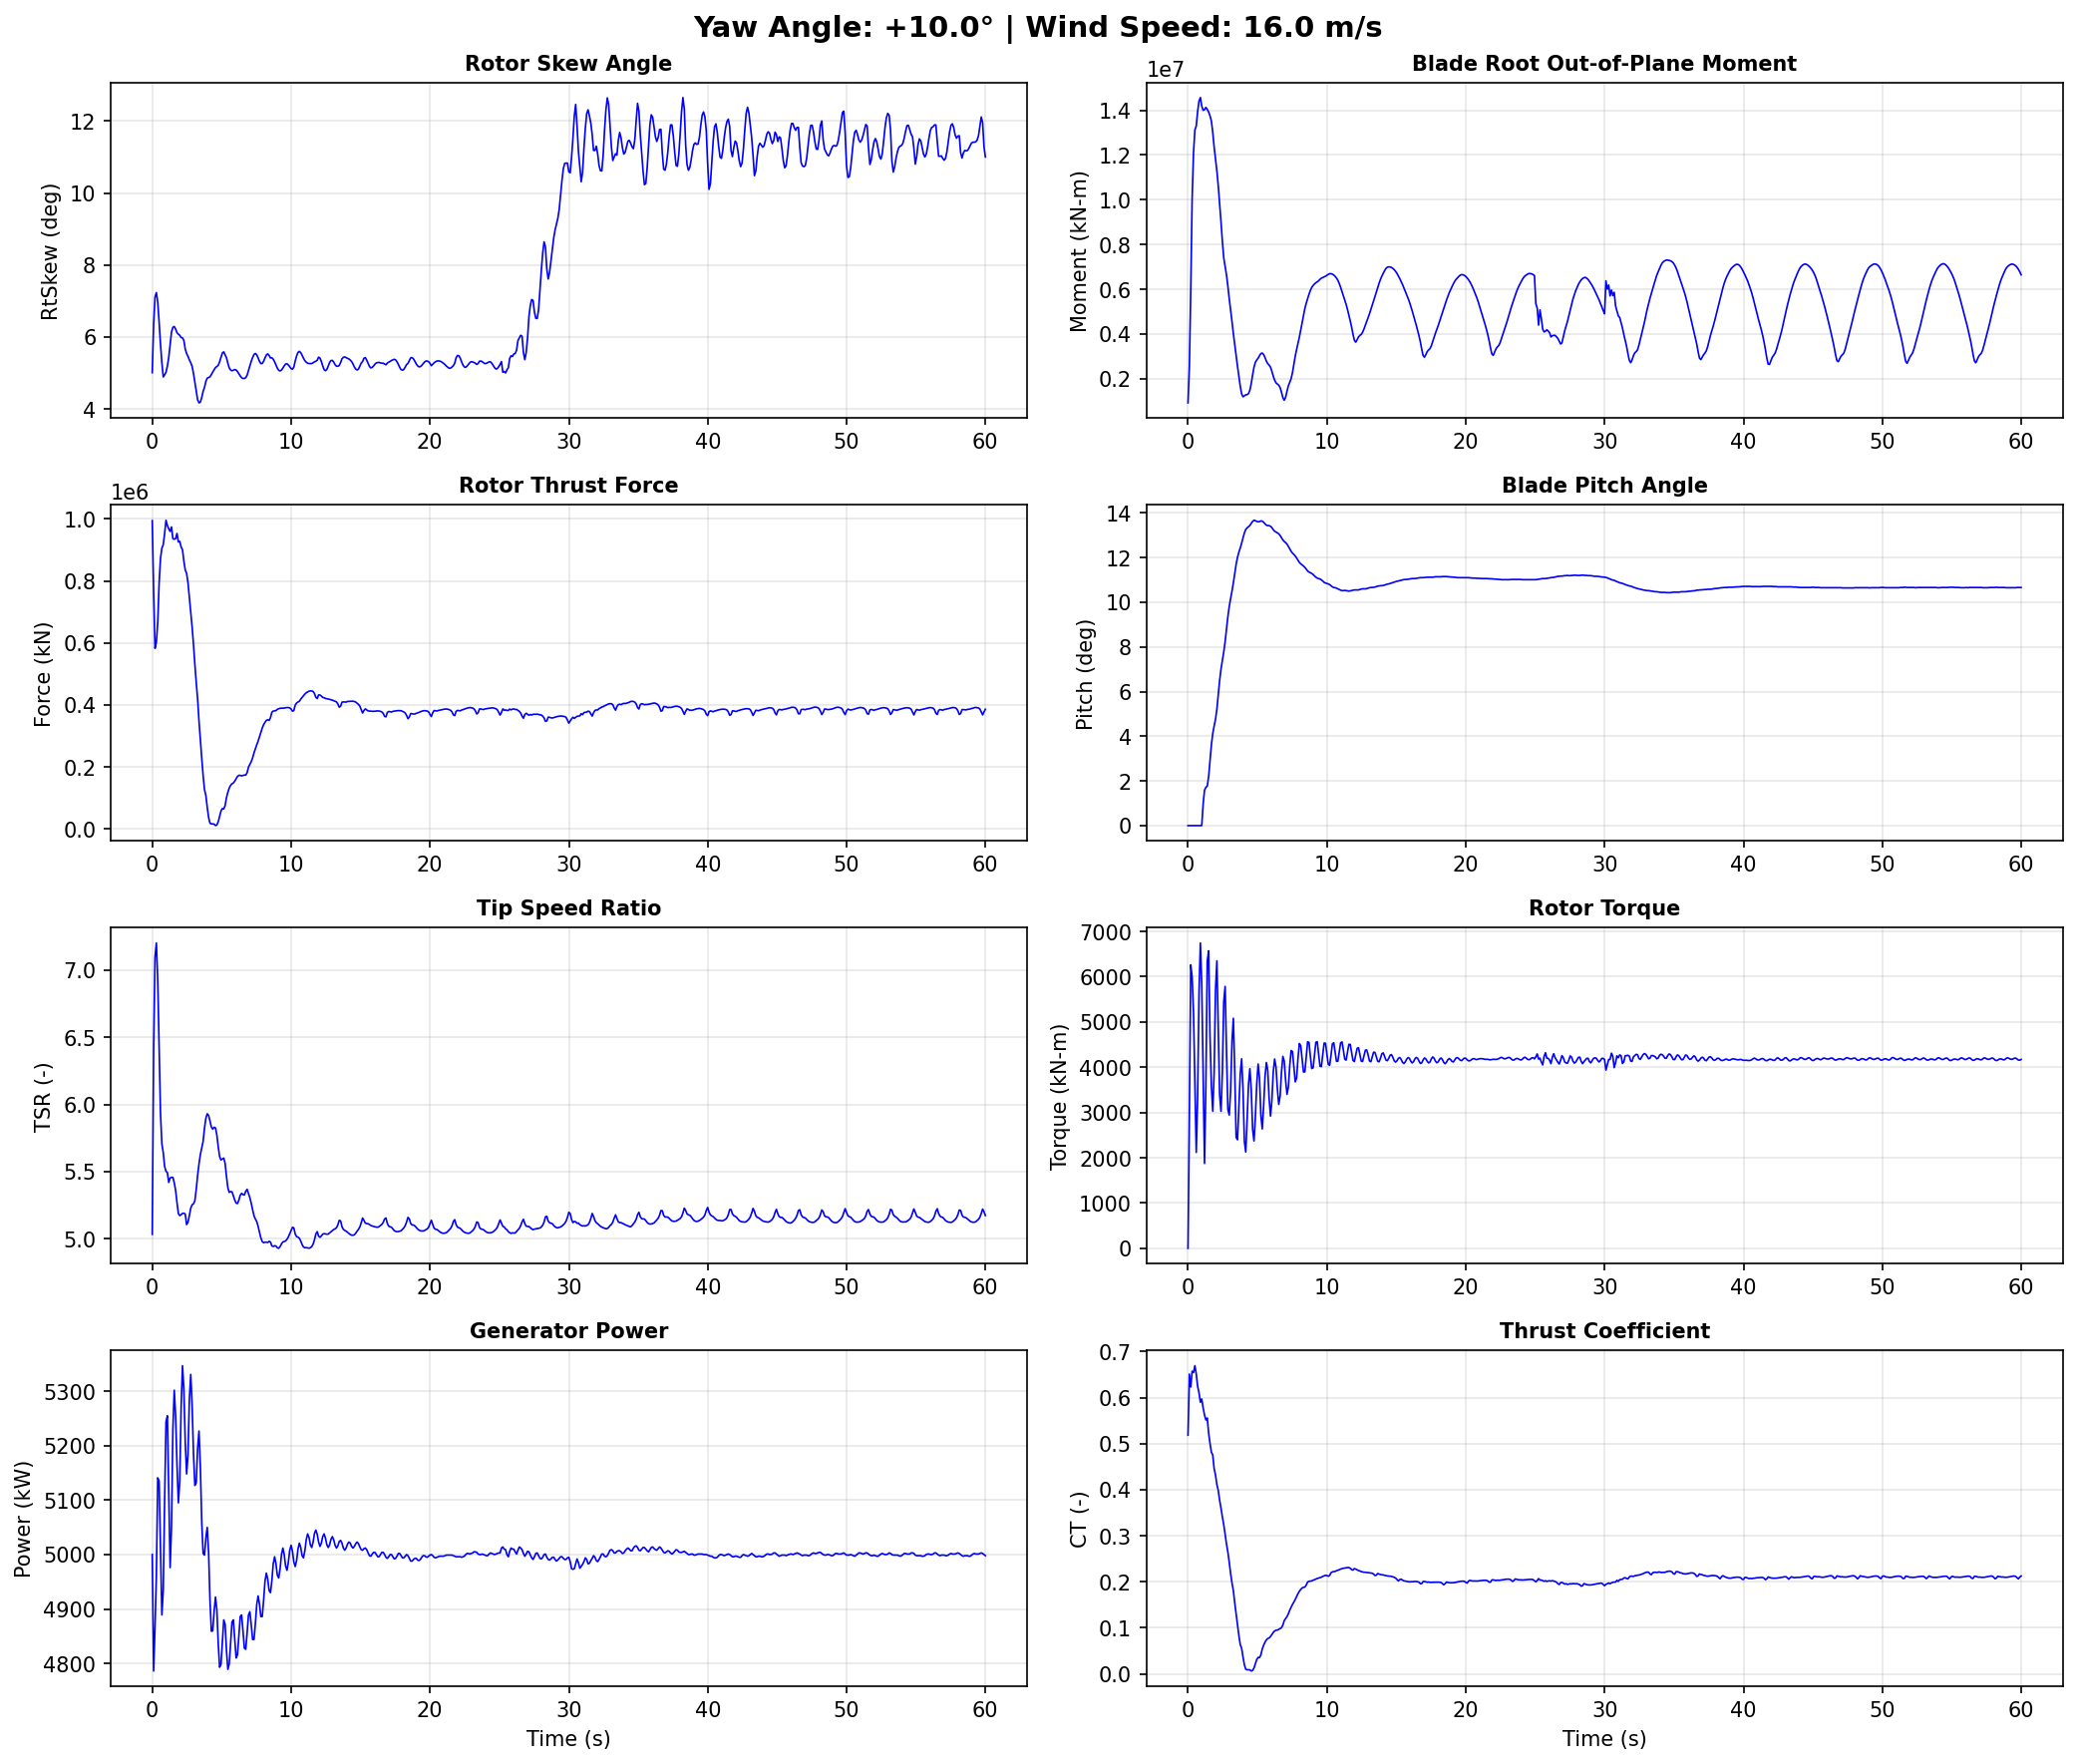

Values plotted in this chart, from the file beside it:
Time, YawAngle, WindSpeed, BldPitch1, RotSpeed, RtTSR, RotTorq, GenPwr, RtAeroCp, RtAeroCt, RtAeroFxh, B1RootMxr, B1RootMyr, B1RootMzr, RtVAvgxh, RtVAvgyh, RtVAvgzh, RtSkew, YawBrMzp, TwrBsMyt, TwrBsMxt
0.0, 10, 16, 0.0, 12.1, 5.034, 1.938e-14, 5000, 0.3543, 0.5185, 994100, 587.7, 917300, 2770, 15.85, -0.1065, 1.385, 5.009, -6.79e-16, -762.0, 21.44
0.099, 10, 16, 0.0, 12.01, 6.405, 3002, 4786, 0.3723, 0.6513, 763300, 1039000, 2559000, 75940, 12.39, 0.1136, 1.374, 6.348, -130.3, 1660, 174.0
0.198, 10, 16, 0.0, 11.84, 7.096, 6261, 4866, 0.3743, 0.6232, 582400, 2577000, 5964000, -19550, 11.06, 0.3386, 1.337, 7.108, -431.2, 3292, -6052
0.297, 10, 16, 0.0, 11.99, 7.201, 5989, 4962, 0.4156, 0.6574, 602600, 3010000, 10040000, -11940, 10.96, 0.5203, 1.29, 7.233, 44.9, 1514, -9235
0.396, 10, 16, 0.0, 12.19, 6.918, 5218, 5141, 0.4383, 0.6546, 666500, 3386000, 12100000, -27310, 11.57, 0.6969, 1.229, 6.963, 134.6, 5796, 557.8
0.495, 10, 16, 0.0, 12.21, 6.439, 3657, 5135, 0.4307, 0.6695, 793000, 3512000, 13120000, 37450, 12.5, 0.8493, 1.119, 6.41, 588.4, 19170, 2884
0.594, 10, 16, 0.0, 12.02, 5.935, 2117, 5016, 0.404, 0.6515, 872700, 3618000, 13300000, 50780, 13.31, 0.909, 1.003, 5.804, 874.3, 32930, -1245
0.693, 10, 16, 0.0, 12.08, 5.707, 3352, 4889, 0.3991, 0.6246, 905200, 4448000, 13950000, -21400, 13.86, 0.9241, 0.8879, 5.283, 774.8, 45650, 5611
0.792, 10, 16, 0.0, 12.07, 5.642, 5650, 4934, 0.4039, 0.6107, 916800, 5206000, 14410000, -63900, 14.11, 1.019, 0.6477, 4.89, 354.8, 63410, 7392
0.891, 10, 16, 0.0, 12.3, 5.539, 6744, 5098, 0.4146, 0.59, 952500, 5743000, 14570000, -71400, 14.63, 1.251, 0.202, 4.949, 420.0, 83550, -909.1
0.99, 10, 16, 0.0, 12.51, 5.503, 5825, 5244, 0.4232, 0.5972, 995400, 5300000, 14190000, -21130, 14.86, 1.299, 0.1348, 5.021, 708.4, 101600, 3814
1.089, 10, 16, 0.9553, 12.56, 5.493, 3777, 5255, 0.4147, 0.5776, 978400, 4007000, 14000000, -30410, 14.98, 1.36, 0.03621, 5.191, 779.6, 120000, 16000
1.188, 10, 16, 1.579, 12.41, 5.42, 1874, 5115, 0.3978, 0.5625, 967900, 3240000, 14030000, 4120, 15.09, 1.433, -0.08775, 5.433, 993.1, 139500, 14390
1.287, 10, 16, 1.717, 12.58, 5.453, 3610, 4976, 0.3931, 0.5515, 959400, 3795000, 14130000, -5439, 15.17, 1.523, -0.2263, 5.796, 1043, 155100, 11660
1.386, 10, 16, 1.764, 12.64, 5.458, 6342, 5051, 0.3924, 0.5559, 973900, 4618000, 14040000, -12680, 15.22, 1.584, -0.4097, 6.136, 672.5, 166000, 13930
1.485, 10, 16, 2.192, 12.76, 5.458, 6570, 5230, 0.3828, 0.5231, 936300, 4802000, 13920000, -48390, 15.38, 1.581, -0.5976, 6.268, 522.7, 175600, 11570
1.584, 10, 16, 2.92, 13.0, 5.417, 4691, 5302, 0.376, 0.5005, 934400, 4107000, 13750000, -32370, 15.71, 1.538, -0.7964, 6.291, 697.3, 182900, 11960
1.683, 10, 16, 3.608, 13.12, 5.361, 3589, 5255, 0.3681, 0.4815, 936200, 3252000, 13520000, -7489, 16.03, 1.426, -1.01, 6.22, 424.0, 183600, 18990
1.782, 10, 16, 4.12, 13.04, 5.27, 3028, 5165, 0.3616, 0.4756, 953000, 2701000, 13010000, 29720, 16.27, 1.277, -1.189, 6.119, 117.2, 179900, 17270
1.881, 10, 16, 4.456, 13.09, 5.189, 3866, 5095, 0.3431, 0.4458, 925200, 2326000, 12360000, 7687, 16.56, 1.151, -1.336, 6.077, -3.712, 175200, 11250
1.98, 10, 16, 4.755, 13.28, 5.173, 5703, 5135, 0.3384, 0.432, 927400, 2089000, 11820000, 5867, 16.83, 1.002, -1.475, 6.046, -175.6, 166200, 11740
2.079, 10, 16, 5.216, 13.45, 5.18, 6349, 5270, 0.3309, 0.4112, 909400, 1648000, 11290000, 19270, 17.07, 0.8388, -1.581, 5.985, -535.1, 151600, 9918
2.178, 10, 16, 5.856, 13.63, 5.19, 4851, 5347, 0.3277, 0.3985, 900400, 355100, 10620000, 35640, 17.24, 0.7103, -1.659, 5.975, -535.1, 136400, 5465
2.277, 10, 16, 6.497, 13.75, 5.191, 3391, 5303, 0.3149, 0.3771, 863700, -815800, 9821000, 29410, 17.35, 0.5196, -1.718, 5.905, -439.1, 120800, 9026
2.376, 10, 16, 7.012, 13.75, 5.185, 3026, 5207, 0.3039, 0.3599, 835000, -1148000, 9013000, 34110, 17.46, 0.0214, -1.731, 5.664, -573.2, 101300, 10870
2.475, 10, 16, 7.403, 13.78, 5.106, 3898, 5148, 0.2892, 0.3408, 824000, -1258000, 8138000, 23290, 17.81, -0.3581, -1.69, 5.54, -529.9, 80610, 3566
2.574, 10, 16, 7.772, 13.96, 5.125, 5446, 5183, 0.2778, 0.3239, 793700, -1100000, 7400000, 7977, 17.92, -0.57, -1.617, 5.463, -434.1, 62490, -122.8
2.673, 10, 16, 8.24, 14.11, 5.174, 5784, 5286, 0.2643, 0.3033, 745700, -1269000, 7003000, 5882, 17.95, -0.7914, -1.488, 5.363, -457.4, 44640, 1958
2.772, 10, 16, 8.808, 14.25, 5.229, 4357, 5331, 0.2503, 0.282, 694700, -2307000, 6637000, -2082, 17.97, -0.9888, -1.337, 5.288, -329.6, 26840, 915.3
2.871, 10, 16, 9.358, 14.34, 5.254, 3069, 5274, 0.236, 0.2642, 651400, -3279000, 6135000, 4521, 17.97, -1.134, -1.172, 5.185, -101.2, 12260, 365.8
2.97, 10, 16, 9.809, 14.31, 5.261, 2943, 5185, 0.2158, 0.2423, 594500, -3717000, 5572000, -558.0, 17.93, -1.219, -0.9794, 4.986, 6.982, 450.1, 2733
3.069, 10, 16, 10.17, 14.27, 5.284, 3492, 5127, 0.194, 0.2179, 530200, -3843000, 5068000, -13270, 17.85, -1.254, -0.7877, 4.744, -63.61, -10160, 1236
3.168, 10, 16, 10.5, 14.38, 5.369, 4578, 5132, 0.1772, 0.1974, 471800, -3442000, 4551000, -24150, 17.69, -1.253, -0.5941, 4.483, -122.3, -17800, -1859
3.267, 10, 16, 10.87, 14.48, 5.473, 5082, 5195, 0.1631, 0.1804, 419500, -3099000, 4010000, -28640, 17.45, -1.236, -0.3996, 4.256, -259.2, -21780, -924.5
3.366, 10, 16, 11.29, 14.5, 5.558, 3899, 5227, 0.1381, 0.1539, 347900, -3179000, 3521000, -43090, 17.21, -1.235, -0.2201, 4.17, -221.3, -23690, 1535
3.465, 10, 16, 11.7, 14.49, 5.628, 2450, 5161, 0.1143, 0.1297, 285700, -3177000, 3033000, -51040, 16.99, -1.245, -0.031, 4.191, 62.11, -23890, 3681
3.564, 10, 16, 12.01, 14.41, 5.677, 2397, 5060, 0.09032, 0.1064, 228400, -2905000, 2554000, -58480, 16.77, -1.258, 0.1457, 4.32, 40.19, -21290, 5353
3.663, 10, 16, 12.24, 14.29, 5.725, 3138, 5002, 0.06616, 0.08308, 172700, -2376000, 2097000, -61240, 16.5, -1.251, 0.3353, 4.49, 85.91, -16560, 4694
3.762, 10, 16, 12.43, 14.27, 5.823, 3851, 4999, 0.04597, 0.06357, 127000, -1851000, 1662000, -63750, 16.18, -1.129, 0.6471, 4.6, 147.4, -11040, 4011
3.861, 10, 16, 12.64, 14.29, 5.898, 4187, 5031, 0.03675, 0.05548, 108200, -1612000, 1325000, -64290, 15.99, -0.9415, 0.9442, 4.768, 72.32, -4625, 5804
3.96, 10, 16, 12.88, 14.24, 5.931, 3517, 5050, 0.01629, 0.03659, 70020, -1558000, 1189000, -70750, 15.84, -0.7932, 1.087, 4.857, 191.3, 2796, 7331
4.059, 10, 16, 13.1, 14.14, 5.918, 2363, 5003, -0.001662, 0.01967, 37220, -1558000, 1231000, -76980, 15.75, -0.6297, 1.188, 4.877, 347.7, 10500, 8659
4.158, 10, 16, 13.26, 14.01, 5.877, 2126, 4915, -0.01205, 0.009863, 18560, -1151000, 1277000, -77860, 15.71, -0.4678, 1.262, 4.894, 429.7, 17360, 11110
4.257, 10, 16, 13.33, 13.87, 5.832, 2843, 4859, -0.01283, 0.008831, 16570, -208000, 1285000, -74600, 15.69, -0.3237, 1.322, 4.956, 533.5, 23760, 10580
4.356, 10, 16, 13.38, 13.78, 5.816, 3624, 4860, -0.01246, 0.008841, 16450, 742000, 1333000, -69680, 15.63, -0.1911, 1.361, 5.026, 610.2, 29920, 7758
4.455, 10, 16, 13.44, 13.76, 5.83, 3967, 4896, -0.01242, 0.0086, 15820, 1412000, 1483000, -68400, 15.54, -0.0684, 1.382, 5.088, 553.7, 34310, 8403
4.554, 10, 16, 13.53, 13.71, 5.826, 3500, 4922, -0.01502, 0.006019, 11020, 1655000, 1782000, -71110, 15.5, 0.06409, 1.396, 5.152, 455.0, 36840, 10130
4.653, 10, 16, 13.62, 13.61, 5.772, 2626, 4898, -0.01348, 0.007251, 13340, 1584000, 2170000, -73360, 15.53, 0.204, 1.393, 5.179, 387.2, 38320, 9438
4.752, 10, 16, 13.67, 13.48, 5.685, 2370, 4836, -0.007443, 0.01263, 23470, 1715000, 2514000, -73670, 15.61, 0.3582, 1.38, 5.216, 282.9, 38240, 9435
4.851, 10, 16, 13.65, 13.34, 5.613, 2904, 4793, 0.003078, 0.02218, 41510, 2122000, 2730000, -71530, 15.67, 0.5525, 1.347, 5.309, 126.3, 36530, 9519
4.95, 10, 16, 13.62, 13.27, 5.587, 3634, 4798, 0.0129, 0.03106, 58100, 2722000, 2837000, -70570, 15.66, 0.7579, 1.281, 5.43, -36.1, 33870, 6652
5.049, 10, 16, 13.6, 13.25, 5.595, 4071, 4840, 0.01835, 0.03563, 66100, 3337000, 2916000, -71340, 15.6, 0.9499, 1.183, 5.557, -217.5, 30430, 4361
5.148, 10, 16, 13.61, 13.21, 5.601, 3761, 4880, 0.01893, 0.03524, 64770, 3654000, 3026000, -73230, 15.52, 1.137, 1.007, 5.587, -272.7, 25760, 5017
5.247, 10, 16, 13.64, 13.13, 5.562, 2940, 4872, 0.02535, 0.04103, 75640, 3788000, 3123000, -75500, 15.55, 1.335, 0.6806, 5.507, -241.6, 20140, 5187
5.346, 10, 16, 13.63, 13.03, 5.464, 2636, 4823, 0.03797, 0.05383, 101400, 3967000, 3143000, -75520, 15.72, 1.441, 0.386, 5.422, -147.0, 14560, 3949
5.445, 10, 16, 13.58, 12.92, 5.38, 3139, 4789, 0.04643, 0.06204, 118600, 4198000, 3079000, -73800, 15.83, 1.447, 0.1963, 5.271, -27.76, 9330, 2850
5.544, 10, 16, 13.51, 12.85, 5.346, 3780, 4799, 0.05364, 0.06887, 132000, 4365000, 2947000, -72020, 15.85, 1.426, 0.03094, 5.141, -7.419, 4287, 1461
5.643, 10, 16, 13.45, 12.84, 5.352, 4104, 4838, 0.05887, 0.07377, 140800, 4280000, 2784000, -70480, 15.81, 1.401, -0.1244, 5.084, 116.8, -286.8, 173.5
5.742, 10, 16, 13.43, 12.82, 5.35, 3933, 4876, 0.06146, 0.07653, 145700, 3956000, 2674000, -67910, 15.79, 1.374, -0.265, 5.063, 313.2, -4163, 225.0
5.841, 10, 16, 13.43, 12.75, 5.321, 3310, 4880, 0.06222, 0.07786, 148400, 3535000, 2605000, -68270, 15.8, 1.344, -0.403, 5.075, 436.0, -7242, 1114
... 547 more rows
